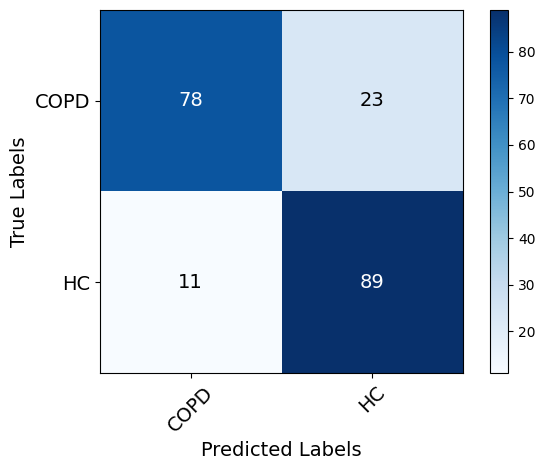

Python code for this plot:
import numpy as np
import matplotlib.pyplot as plt


# plot Confusion matrix
num_classes = 2
labels = ['COPD','HC']
matrix = [[78,23],
 [11,89]]
matrix = np.array(matrix)
print(matrix)
plt.imshow(matrix, cmap=plt.cm.Blues)
plt.rcParams['font.sans-serif'] = 'Times New Roman'
# 设置x轴坐标label
plt.yticks(range(num_classes), labels,fontsize=14)
# 设置y轴坐标label
plt.xticks(range(num_classes), labels,rotation=45,fontsize=14)
# 显示colorbar
plt.colorbar()
plt.ylabel('True Labels',fontsize=14)
plt.xlabel('Predicted Labels',fontsize=14)
# plt.title('Confusion matrix',fontsize=14)

# 在图中标注数量/概率信息
thresh = matrix.max() / 2
for x in range(num_classes):
    for y in range(num_classes):
        # 注意这里的matrix[y, x]不是matrix[x, y]
        info = int(matrix[y, x])
        plt.text(x, y, info,
                 verticalalignment='center',
                 horizontalalignment='center',
                 color="white" if info > thresh else "black",fontsize=14)
plt.tight_layout()
plt.savefig("LR_dalian.png",dpi=600)
plt.show()
# num_classes = 4
# labels = ['CLE','PLE','PSE','NLP']
# plt.figure()
# plt.subplot(1,2,1)
# matrix = [[64,3,1,1], [6,62,2,4],[0,1,72,1],[2,7,0,95]]
# matrix = np.array(matrix)
# print(matrix)
# plt.imshow(matrix, cmap=plt.cm.Blues)
# plt.rcParams['font.sans-serif'] = 'Times New Roman'
# # plt.rcParams['figure.dpi'] = 600
# # 设置x轴坐标label
# plt.xticks(range(num_classes), labels, rotation=45,fontsize=14)
# # 设置y轴坐标label
# plt.yticks(range(num_classes), labels,fontsize=14)
# # 显示colorbar
# plt.colorbar(fraction=0.05, pad=0.05)
# plt.ylabel('True Labels',fontsize=14)
# plt.xlabel('Predicted Labels\n(a)',fontsize=14)
# plt.title('Confusion matrix',fontsize=14)
#
# # 在图中标注数量/概率信息
# thresh = matrix.max() / 2
# for x in range(num_classes):
#     for y in range(num_classes):
#         # 注意这里的matrix[y, x]不是matrix[x, y]
#         info = int(matrix[y, x])
#         plt.text(x, y, info,
#                  verticalalignment='center',
#                  horizontalalignment='center',
#                  color="white" if info > thresh else "black",fontsize=14)
#
#
# plt.subplot(1,2,2)
# matrix1 = [[70,3,0,2], [1,65,0,0],[1,1,74,0],[0,3,0,99]]
# matrix1 = np.array(matrix1)
# print(matrix1)
# plt.imshow(matrix1, cmap=plt.cm.Blues)
# plt.rcParams['font.sans-serif'] = 'Times New Roman'
# # plt.rcParams['figure.dpi'] = 600
# # 设置x轴坐标label
# plt.xticks(range(num_classes), labels, rotation=45,fontsize=14)
# # 设置y轴坐标label
# plt.yticks(range(num_classes), labels,fontsize=14)
# # 显示colorbar
# plt.colorbar(fraction=0.05, pad=0.05)
# plt.ylabel('True Labels',fontsize=14)
# plt.xlabel('Predicted Labels\n(b)',fontsize=14)
# plt.title('Confusion matrix',fontsize=14)
#
# # 在图中标注数量/概率信息
# thresh = matrix1.max() / 2
# for x in range(num_classes):
#     for y in range(num_classes):
#         # 注意这里的matrix[y, x]不是matrix[x, y]
#         info = int(matrix1[y, x])
#         plt.text(x, y, info,
#                  verticalalignment='center',
#                  horizontalalignment='center',
#                  color="white" if info > thresh else "black",fontsize=14)
#
# plt.tight_layout()
# plt.savefig("confusionmatrix.png",dpi=600)
# plt.show()


# plot delong test
# num_classes = 6
# labels = ['AlexNet','VGG-16','Inception-V3','ResNet34','ResNet50','ViT']
# matrix = [[ 0.36505,0.2966,0.1484,0.3657,0.4365], [3,36,0,5],[1,1,23,0],[0,0,0,30]]
# matrix = np.array(matrix)
# print(matrix)
# plt.imshow(matrix, cmap=plt.cm.Blues)

# # 设置x轴坐标label
# plt.xticks(range(num_classes), labels, rotation=45,fontsize=14)
# # 设置y轴坐标label
# plt.yticks(range(num_classes), labels,fontsize=14)
# # 显示colorbar
# plt.colorbar()
# # plt.xlabel('True Labels',fontsize=14)
# # plt.ylabel('Predicted Labels',fontsize=14)
# plt.title('P Value',fontsize=14)

# # 在图中标注数量/概率信息
# thresh = matrix.max() / 2
# for x in range(num_classes):
#     for y in range(num_classes):
#         # 注意这里的matrix[y, x]不是matrix[x, y]
#         info = int(matrix[y, x])
#         plt.text(x, y, info,
#                  verticalalignment='center',
#                  horizontalalignment='center',
#                  color="white" if info > thresh else "black",fontsize=14)
# plt.tight_layout()
# plt.show()
